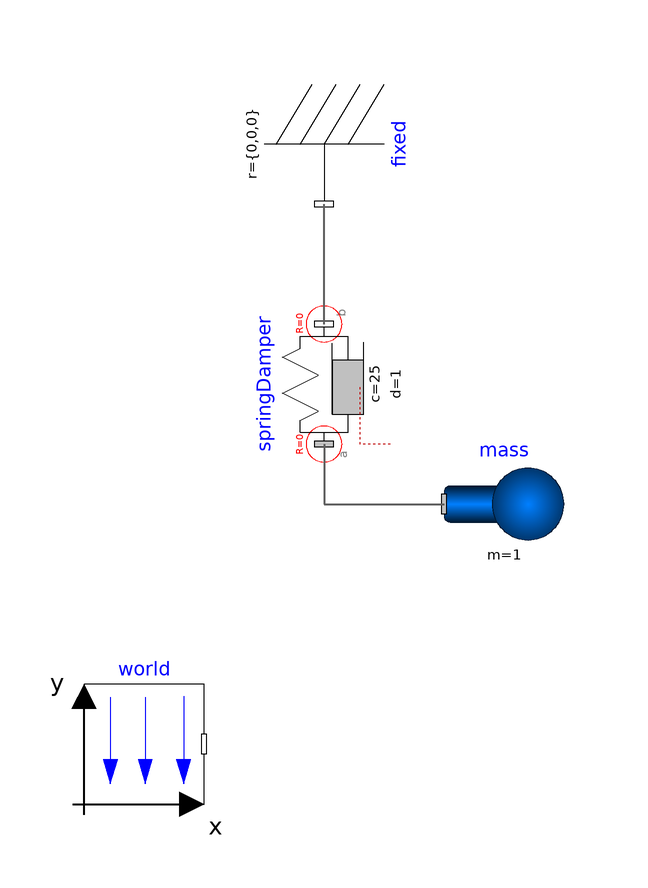

Above is the diagram view of the following Modelica model: its components placed by their Placement annotations and its connect equations drawn as lines.

model SuspendedMass
            extends ImpactTrainingSolutions.Day2.W2.MechanicalTrack.MassInGravityField(mass(r_0(start = {0,0.1,0},fixed = true),enforceStates = true));
            .Modelica.Mechanics.MultiBody.Parts.Fixed fixed annotation(Placement(transformation(extent = {{-10,-10},{10,10}},rotation = 270,origin = {-20,70})));
            .Modelica.Mechanics.MultiBody.Forces.SpringDamperParallel springDamper(c = 25,d = 1) annotation(Placement(transformation(extent = {{-10,-10},{10,10}},rotation = 90,origin = {-20,30})));
        equation
            connect(springDamper.frame_b,fixed.frame_b) annotation(Line(points = {{-20,40},{-20,50},{-20,60},{-20,60}},color = {95,95,95},thickness = 0.5,smooth = Smooth.None));
            connect(springDamper.frame_a,mass.frame_a) annotation(Line(points = {{-20,20},{-20,10},{0,10}},color = {95,95,95},thickness = 0.5,smooth = Smooth.None));
            annotation(Diagram(graphics));
        end SuspendedMass;